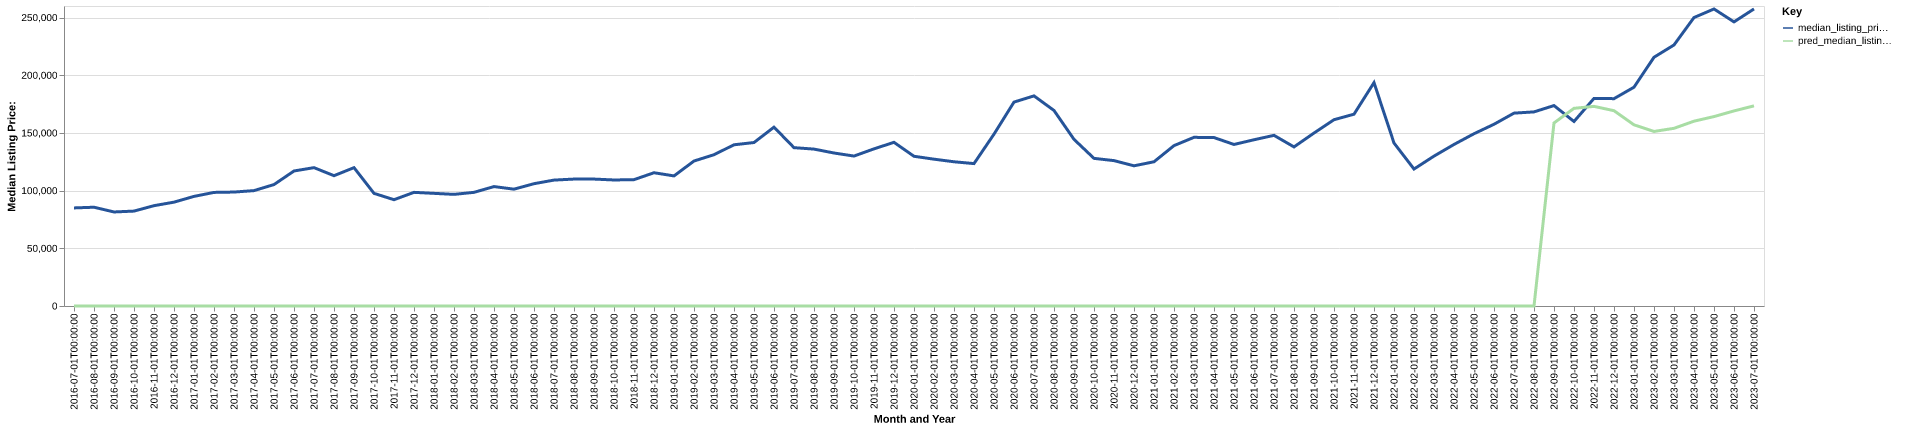

Values plotted in this chart, from the file beside it:
date, time_idx, median_listing_price, thirty_year_interest_rate_five, month, county_name, active_listing_count, median_days_on_market, pred_median_listing_price, month_year
2016-07-01, 0, 85000, 3.72, 7, pettis, mo, 248.0, 74.0, 0, Jul-2016
2016-08-01, 1, 85600, 3.73, 8, pettis, mo, 247.0, 75.0, 0, Aug-2016
2016-09-01, 2, 81500, 3.66, 9, pettis, mo, 247.0, 86.0, 0, Sep-2016
2016-10-01, 3, 82250, 3.64, 10, pettis, mo, 233.0, 91.0, 0, Oct-2016
2016-11-01, 4, 86950, 3.66, 11, pettis, mo, 215.0, 101.0, 0, Nov-2016
2016-12-01, 5, 90000, 3.48, 12, pettis, mo, 192.0, 101.0, 0, Dec-2016
2017-01-01, 6, 95000, 3.45, 1, pettis, mo, 190.0, 91.0, 0, Jan-2017
2017-02-01, 7, 98450, 3.5, 2, pettis, mo, 195.0, 84.0, 0, Feb-2017
2017-03-01, 8, 98750, 3.52, 3, pettis, mo, 186.0, 81.0, 0, Mar-2017
2017-04-01, 9, 100000, 4.03, 4, pettis, mo, 191.0, 67.0, 0, Apr-2017
2017-05-01, 10, 105250, 4.32, 5, pettis, mo, 203.0, 65.0, 0, May-2017
2017-06-01, 11, 117000, 4.2, 6, pettis, mo, 197.0, 68.0, 0, Jun-2017
2017-07-01, 12, 119900, 4.19, 7, pettis, mo, 210.0, 71.0, 0, Jul-2017
2017-08-01, 13, 112950, 4.3, 8, pettis, mo, 207.0, 80.0, 0, Aug-2017
2017-09-01, 14, 119900, 4.1, 9, pettis, mo, 188.0, 81.0, 0, Sep-2017
2017-10-01, 15, 97625, 4.05, 10, pettis, mo, 189.0, 79.0, 0, Oct-2017
2017-11-01, 16, 92125, 3.94, 11, pettis, mo, 178.0, 80.0, 0, Nov-2017
2017-12-01, 17, 98500, 4.03, 12, pettis, mo, 170.0, 85.0, 0, Dec-2017
2018-01-01, 18, 97625, 3.93, 1, pettis, mo, 162.0, 93.0, 0, Jan-2018
2018-02-01, 19, 96750, 3.83, 2, pettis, mo, 142.0, 107.0, 0, Feb-2018
2018-03-01, 20, 98500, 3.94, 3, pettis, mo, 130.0, 74.0, 0, Mar-2018
2018-04-01, 21, 103500, 3.95, 4, pettis, mo, 138.0, 45.0, 0, Apr-2018
2018-05-01, 22, 101250, 3.99, 5, pettis, mo, 145.0, 51.0, 0, May-2018
2018-06-01, 23, 106000, 4.15, 6, pettis, mo, 164.0, 53.0, 0, Jun-2018
2018-07-01, 24, 109125, 4.4, 7, pettis, mo, 173.0, 51.0, 0, Jul-2018
2018-08-01, 25, 109999, 4.46, 8, pettis, mo, 173.0, 65.0, 0, Aug-2018
2018-09-01, 26, 110000, 4.58, 9, pettis, mo, 175.0, 72.0, 0, Sep-2018
2018-10-01, 27, 109225, 4.66, 10, pettis, mo, 173.0, 84.0, 0, Oct-2018
2018-11-01, 28, 109500, 4.62, 11, pettis, mo, 171.0, 82.0, 0, Nov-2018
2018-12-01, 29, 115500, 4.54, 12, pettis, mo, 153.0, 78.0, 0, Dec-2018
2019-01-01, 30, 112750, 4.6, 1, pettis, mo, 163.0, 85.0, 0, Jan-2019
2019-02-01, 31, 125650, 4.72, 2, pettis, mo, 165.0, 101.0, 0, Feb-2019
2019-03-01, 32, 131121, 4.9, 3, pettis, mo, 153.0, 97.0, 0, Mar-2019
2019-04-01, 33, 139721, 4.94, 4, pettis, mo, 138.0, 90.0, 0, Apr-2019
2019-05-01, 34, 141675, 4.75, 5, pettis, mo, 128.0, 84.0, 0, May-2019
2019-06-01, 35, 155000, 4.51, 6, pettis, mo, 142.0, 59.0, 0, Jun-2019
2019-07-01, 36, 137225, 4.41, 7, pettis, mo, 146.0, 52.0, 0, Jul-2019
2019-08-01, 37, 135986, 4.41, 8, pettis, mo, 169.0, 52.0, 0, Aug-2019
2019-09-01, 38, 132591, 4.2, 9, pettis, mo, 205.0, 53.0, 0, Sep-2019
2019-10-01, 39, 129950, 4.14, 10, pettis, mo, 233.0, 57.0, 0, Oct-2019
2019-11-01, 40, 136200, 3.84, 11, pettis, mo, 158.0, 67.0, 0, Nov-2019
2019-12-01, 41, 141850, 3.81, 12, pettis, mo, 142.0, 80.0, 0, Dec-2019
2020-01-01, 42, 129750, 3.75, 1, pettis, mo, 143.0, 83.0, 0, Jan-2020
2020-02-01, 43, 127250, 3.73, 2, pettis, mo, 138.0, 82.0, 0, Feb-2020
2020-03-01, 44, 125000, 3.78, 3, pettis, mo, 138.0, 79.0, 0, Mar-2020
2020-04-01, 45, 123425, 3.75, 4, pettis, mo, 139.0, 68.0, 0, Apr-2020
2020-05-01, 46, 148950, 3.74, 5, pettis, mo, 120.0, 67.0, 0, May-2020
2020-06-01, 47, 176725, 3.72, 6, pettis, mo, 105.0, 58.0, 0, Jun-2020
2020-07-01, 48, 182100, 3.49, 7, pettis, mo, 101.0, 49.0, 0, Jul-2020
2020-08-01, 49, 169450, 3.65, 8, pettis, mo, 102.0, 60.0, 0, Aug-2020
2020-09-01, 50, 144425, 3.33, 9, pettis, mo, 101.0, 67.0, 0, Sep-2020
2020-10-01, 51, 127950, 3.28, 10, pettis, mo, 104.0, 53.0, 0, Oct-2020
2020-11-01, 52, 126000, 3.21, 11, pettis, mo, 102.0, 59.0, 0, Nov-2020
2020-12-01, 53, 121500, 3.07, 12, pettis, mo, 89.0, 79.0, 0, Dec-2020
2021-01-01, 54, 125000, 2.99, 1, pettis, mo, 63.0, 99.0, 0, Jan-2021
2021-02-01, 55, 139000, 2.93, 2, pettis, mo, 49.0, 101.0, 0, Feb-2021
2021-03-01, 56, 146175, 2.88, 3, pettis, mo, 47.0, 41.0, 0, Mar-2021
2021-04-01, 57, 145975, 2.84, 4, pettis, mo, 43.0, 34.0, 0, Apr-2021
2021-05-01, 58, 140000, 2.71, 5, pettis, mo, 50.0, 23.0, 0, May-2021
2021-06-01, 59, 144075, 2.79, 6, pettis, mo, 55.0, 25.0, 0, Jun-2021
... 25 more rows
